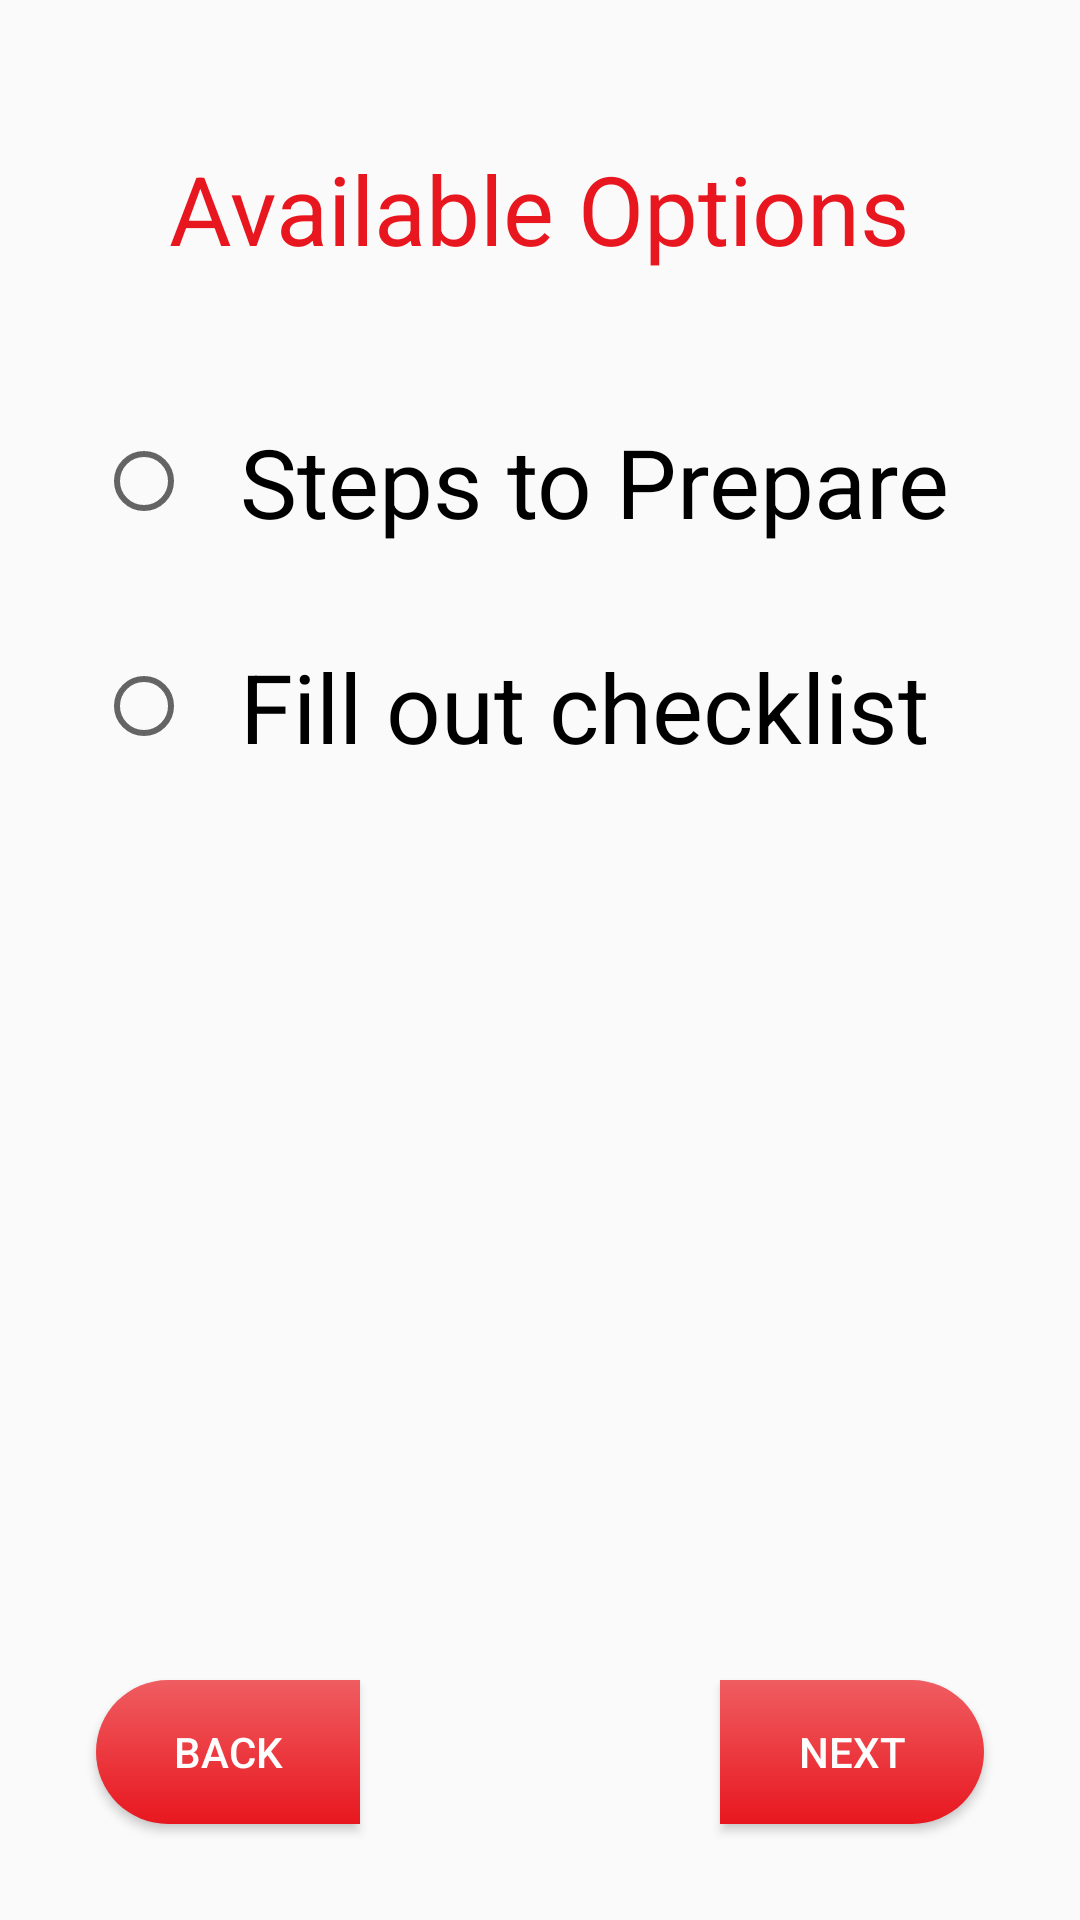

Android layout source for this screen:
<!-- AndroidManifest.xml: application theme AppTheme -->
<!-- res/layout/activity_guide_node4a.xml -->
<?xml version="1.0" encoding="utf-8"?>
<android.support.constraint.ConstraintLayout xmlns:android="http://schemas.android.com/apk/res/android"
    xmlns:app="http://schemas.android.com/apk/res-auto"
    xmlns:tools="http://schemas.android.com/tools"
    android:layout_width="match_parent"
    android:layout_height="match_parent"
    tools:context=".GuideNode4a">


    <RelativeLayout
        android:id="@+id/guide_node_4a_relative_layout"
        android:padding="@dimen/activity_vertical_margin"
        android:layout_width="match_parent"

        android:layout_height="match_parent">
        <TextView
            android:id="@+id/guide_node_4a_tv"
            style="@style/GuideNodeTitleStyle"
            android:textColor="@color/colorPrimary"
            android:text="@string/available_options"
            android:layout_width="wrap_content"
            android:layout_height="wrap_content" />
        <RadioGroup
            android:id="@+id/radio_group_gn4a"
            android:layout_below="@id/guide_node_4a_tv"
            android:layout_width="match_parent"
            android:layout_height="wrap_content">
            <RadioButton
                android:id="@+id/gn4a_op1"
                style="@style/GuideNodeRadioButtonStyle"
                android:layout_width="match_parent"
                android:text="@string/steps_prep"
                android:layout_height="wrap_content" />
            <RadioButton
                android:id="@+id/gn4a_op2"
                style="@style/GuideNodeRadioButtonStyle"
                android:text="@string/check_list"
                android:layout_width="match_parent"
                android:layout_height="wrap_content" />


        </RadioGroup>
        <Button
            android:id="@+id/prev_button_gn4a"
            style="@style/PrevButtonStyle"
            android:onClick="pressBackButton"
            android:text="@string/back_button"
            android:layout_width="wrap_content"
            android:layout_height="wrap_content" />

        <Button
            android:id="@+id/next_button_gn3b"
            style="@style/NextButtonStyle"
            android:text="@string/next_button"
            android:onClick="nextGN4a"
            android:layout_width="wrap_content"
            android:layout_height="wrap_content" />
    </RelativeLayout>


</android.support.constraint.ConstraintLayout>
<!-- resources referenced by this layout -->
<resources>
  <color name="colorPrimary">#e8171f </color>
  <dimen name="activity_vertical_margin">16dp</dimen>
  <string name="available_options">Available Options</string>
  <string name="back_button">Back</string>
  <string name="check_list">Fill out checklist</string>
  <string name="next_button">Next</string>
  <string name="steps_prep">Steps to Prepare</string>
  <style name="GuideNodeRadioButtonStyle" parent="Widget.AppCompat.CompoundButton.RadioButton">
          <item name="android:textSize">@dimen/title_guide_node_font</item>
          <item name="android:layout_margin">@dimen/activity_vertical_margin</item>
          <item name="android:paddingStart">@dimen/activity_horizontal_margin</item>
      </style>
  <style name="GuideNodeTitleStyle" parent="TitleTextViewStyle">
          <item name="android:textSize">@dimen/title_guide_node_font</item>
      </style>
  <style name="NextButtonStyle" parent="BaseButtonStyle">
          <item name="android:background">@drawable/button_next_background</item>
          <item name="android:layout_alignParentBottom">true</item>
          <item name="android:layout_alignParentEnd">true</item>
      </style>
  <style name="PrevButtonStyle" parent="BaseButtonStyle">
          <item name="android:background">@drawable/button_prev_background</item>
          <item name="android:layout_alignParentBottom">true</item>
          <item name="android:layout_alignParentStart">true</item>
      </style>
  <style name="AppTheme" parent="Theme.AppCompat.Light.DarkActionBar">
          
          <item name="colorPrimary">@color/colorPrimary</item>
          <item name="colorPrimaryDark">@color/colorPrimaryDark</item>
          <item name="colorAccent">@color/colorAccent</item>
      </style>
  <dimen name="title_guide_node_font">32sp</dimen>
  <dimen name="activity_horizontal_margin">16dp</dimen>
  <style name="TitleTextViewStyle" parent="TextAppearance.AppCompat">
          <item name="android:textSize">@dimen/title_font</item>
          <item name="android:layout_centerHorizontal">true</item>
          <item name="android:layout_margin">@dimen/activity_vertical_margin_2x</item>
      </style>
  <style name="BaseButtonStyle" parent="TextAppearance.AppCompat.Button">
          <item name="android:layout_centerVertical">true</item>
          <item name="android:layout_centerHorizontal">true</item>
          <item name="android:background">@drawable/button_background</item>
          <item name="android:textColor">@color/buttonTextColor</item>
          <item name="android:padding">@dimen/edit_text_internal_padding</item>
          <item name="android:layout_margin">@dimen/activity_vertical_margin</item>
      </style>
  <color name="colorPrimaryDark">#a21015</color>
  <color name="colorAccent">#D81B60</color>
  <dimen name="title_font">48sp</dimen>
  <dimen name="activity_vertical_margin_2x">32dp</dimen>
  <color name="buttonTextColor">#FDFDFD</color>
  <dimen name="edit_text_internal_padding">10dp</dimen>
  <dimen name="button_radius_large">25dp</dimen>
  <color name="colorPrimaryLight">#ef5d61</color>
</resources>
